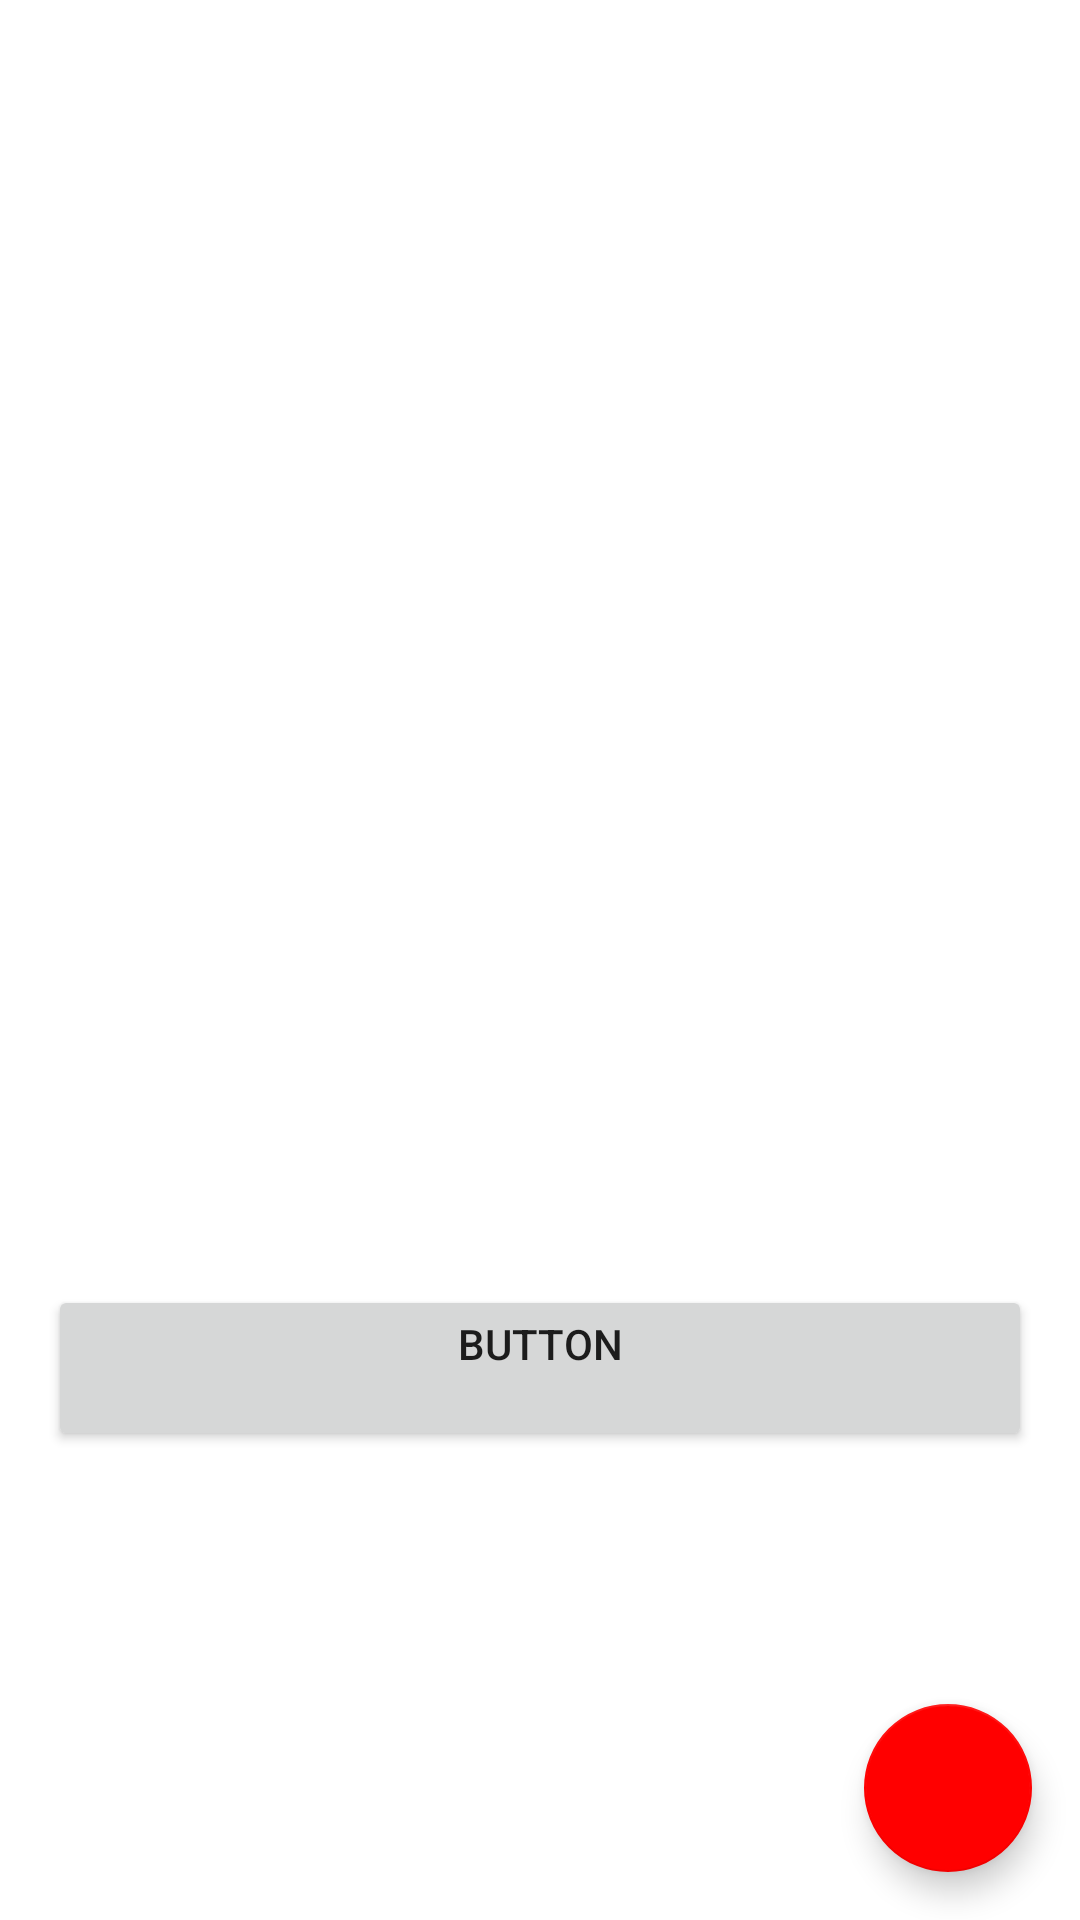

The Android layout XML behind this screen, and the referenced resources:
<!-- AndroidManifest.xml: application theme Theme.AplikasiDicodingEvent -->
<!-- res/layout/activity_detail.xml -->
<?xml version="1.0" encoding="utf-8"?>
<androidx.coordinatorlayout.widget.CoordinatorLayout
    xmlns:android="http://schemas.android.com/apk/res/android"
    xmlns:app="http://schemas.android.com/apk/res-auto"
    xmlns:tools="http://schemas.android.com/tools"
    android:layout_width="match_parent"
    android:layout_height="match_parent"
    tools:context="com.dicoding.aplikasidicodingevent.detail.DetailActivity">

    <ScrollView
        android:layout_width="match_parent"
        android:layout_height="match_parent">

        <LinearLayout
            android:layout_width="match_parent"
            android:layout_height="wrap_content"
            android:orientation="vertical"
            android:padding="16dp">

            <ImageView
                android:id="@+id/detailImage"
                android:layout_width="match_parent"
                android:layout_height="200dp"
                android:contentDescription="@string/image_content_description"
                android:scaleType="centerCrop" />

            <TextView
                android:id="@+id/detailTitle"
                android:layout_width="match_parent"
                android:layout_height="wrap_content"
                android:layout_marginTop="8dp"
                android:padding="8dp"
                android:textSize="24sp"
                android:textStyle="bold"
                tools:text="Event Title" />

            <TextView
                android:id="@+id/detailOwner"
                android:layout_width="match_parent"
                android:layout_height="wrap_content"
                android:padding="8dp"
                tools:text="Owner Name" />

            <TextView
                android:id="@+id/detailBeginTime"
                android:layout_width="match_parent"
                android:layout_height="wrap_content"
                android:padding="8dp"
                tools:text="Event Time" />

            <TextView
                android:id="@+id/detailQuota"
                android:layout_width="match_parent"
                android:layout_height="wrap_content"
                android:padding="8dp"
                tools:text="Quota Info" />

            <TextView
                android:id="@+id/detailDescription"
                android:layout_width="match_parent"
                android:layout_height="wrap_content"
                android:padding="8dp"
                tools:text="Description" />

            <Button
                android:id="@+id/buttonDetail"
                android:layout_width="match_parent"
                android:layout_height="wrap_content"
                android:layout_marginTop="16dp"
                android:text="@string/buttonDetail" />

        </LinearLayout>
    </ScrollView>

    <ProgressBar
        android:id="@+id/progressBar"
        android:layout_width="wrap_content"
        android:layout_height="wrap_content"
        android:layout_gravity="center"
        android:visibility="gone" />

    <com.google.android.material.floatingactionbutton.FloatingActionButton
        android:id="@+id/fab_favorite"
        android:layout_width="wrap_content"
        android:layout_height="wrap_content"
        android:layout_gravity="bottom|end"
        android:layout_margin="16dp"
        android:contentDescription="@string/Favorite"
        android:src="@drawable/ic_favorite_border"
        app:backgroundTint="@color/colorAccent"
        tools:ignore="TouchTargetSizeCheck" />

</androidx.coordinatorlayout.widget.CoordinatorLayout>
<!-- resources referenced by this layout -->
<resources>
  <color name="colorAccent">#FFFF0000</color>
  <string name="Favorite">Favorite</string>
  <string name="buttonDetail">button\n</string>
  <string name="image_content_description">ini string\n</string>
  <style name="Theme.AplikasiDicodingEvent" parent="Theme.MaterialComponents.DayNight">
          
          <item name="colorPrimary">@color/purple_500</item>
          <item name="colorPrimaryVariant">@color/purple_700</item>
          <item name="colorOnPrimary">@color/white</item>
          
          <item name="colorSecondary">@color/teal_200</item>
          <item name="colorSecondaryVariant">@color/teal_700</item>
          <item name="colorOnSecondary">@color/black</item>
          
          <item name="android:statusBarColor">?attr/colorPrimaryVariant</item>
          
      </style>
  <color name="purple_500">#FF6200EE</color>
  <color name="purple_700">#FF3700B3</color>
  <color name="white">#FFFFFFFF</color>
  <color name="teal_200">#FF03DAC5</color>
  <color name="teal_700">#FF018786</color>
  <color name="black">#FF000000</color>
</resources>
